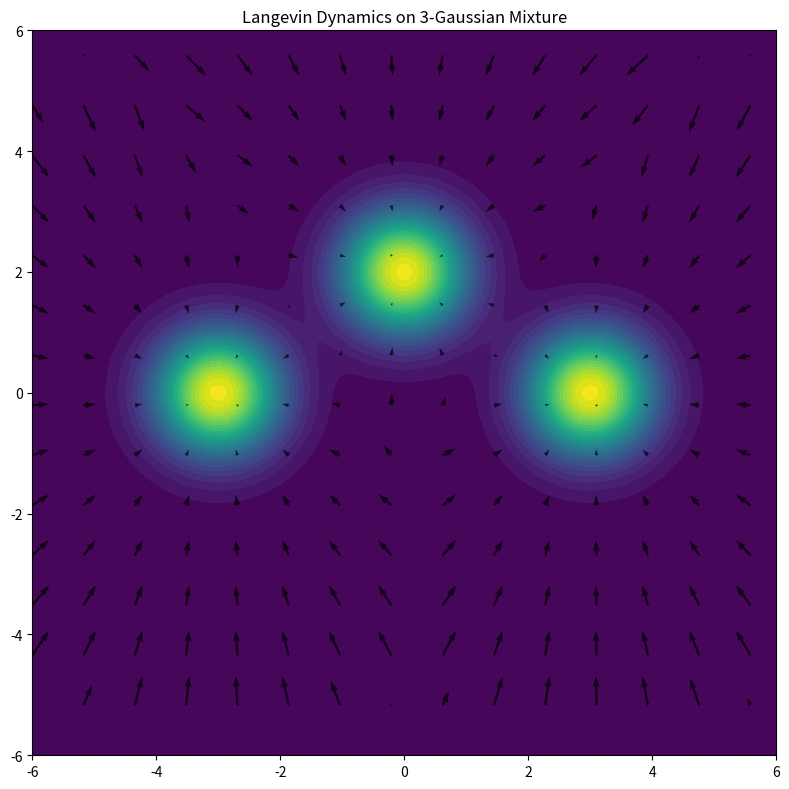

This chart was generated by the following Python code:
import numpy as np
import matplotlib.pyplot as plt
import matplotlib.animation as animation

# 1. we first define mixture parameters
# we use 2D Gaussians for visualization
weights = np.array([1/3, 1/3, 1/3])
means = [
    np.array([-3.0, 0.0]),
    np.array([3.0, 0.0]),
    np.array([0.0, 2.0])
]
covs = [
    0.5 * np.eye(2),
    0.5 * np.eye(2),
    0.5 * np.eye(2)
]

def gaussian_pdf(x, mean, cov):
    """
    Compute the value of a 2D Gaussian pdf N(x | mean, cov).
    x: shape (N, 2) or (2,)
    mean: shape (2,)
    cov: shape (2,2)
    """
    # make sure x is shape (N, 2)
    x = np.atleast_2d(x)
    dim = x.shape[1]
    cov_inv = np.linalg.inv(cov)
    det_cov = np.linalg.det(cov)
    norm_const = 1.0 / (np.sqrt((2*np.pi)**dim * det_cov))
    
    # (x - mean)
    diff = x - mean
    exponent = -0.5 * np.sum(diff @ cov_inv * diff, axis=1)
    return norm_const * np.exp(exponent)

def mixture_pdf(x, weights, means, covs):
    """
    Mixture pdf = sum_i weights[i] * N(x|means[i], covs[i]).
    x can be shape (N,2) or (2,).
    """
    x = np.atleast_2d(x)
    pdf_vals = np.zeros(x.shape[0])
    for w, m, c in zip(weights, means, covs):
        pdf_vals += w * gaussian_pdf(x, m, c)
    return pdf_vals

def mixture_logpdf(x, weights, means, covs):
    """
    log of the mixture pdf = log( sum_i w_i N(...) ).
    For numerical stability, we can compute each Gaussian, sum, then take log.
    """
    return np.log(mixture_pdf(x, weights, means, covs) + 1e-15)  # add small epsilon

def mixture_score(x, weights, means, covs):
    """
    Gradient of log p(x). This is the sum of the weighted gradients of each Gaussian.
    x shape: (N,2) or (2,).
    Returns an array of the same shape as x.
    """
    x = np.atleast_2d(x)
    pdf_val = mixture_pdf(x, weights, means, covs).reshape(-1, 1)  # shape (N,1)
    
    # weighted sum of each component's pdf
    grads = np.zeros_like(x)
    for w, m, c in zip(weights, means, covs):
        c_inv = np.linalg.inv(c)
        # grad log N(x|m, c) = -c_inv (x - m)
        diff = (x - m)
        # pdf of that component
        comp_pdf = gaussian_pdf(x, m, c).reshape(-1, 1)
        # weighted gradient for that component
        grads_comp = (-comp_pdf * (diff @ c_inv.T))
        # accumulate
        grads += w * grads_comp
    
    # now divide by total mixture pdf to get gradient of log p
    # because: grad log p(x) = 1/p(x) * sum_i w_i * pdf_i * grad log(N_i)
    # we already multiplied each grad by w_i*pdf_i, so just divide by p(x).
    grads = grads / (pdf_val + 1e-15)
    return grads

# 2. now we set up the grid for visualization
# grid for contour and vector field
grid_size = 30  # for the vector field (fewer points = clearer arrows)
x_lin_vec = np.linspace(-6, 6, grid_size)
y_lin_vec = np.linspace(-6, 6, grid_size)
xx_vec, yy_vec = np.meshgrid(x_lin_vec, y_lin_vec)
xy_grid_vec = np.column_stack([xx_vec.ravel(), yy_vec.ravel()])

# precompute vector field on grid
grad_field = mixture_score(xy_grid_vec, weights, means, covs)
u = grad_field[:, 0].reshape(xx_vec.shape)
v = grad_field[:, 1].reshape(xx_vec.shape)

# calculate vector field magnitude for normalization
magnitude = np.sqrt(u**2 + v**2)
max_mag = np.max(magnitude)
u_norm = u / (max_mag + 1e-10)
v_norm = v / (max_mag + 1e-10)

# finer grid for the contour plot
grid_size_contour = 100
x_lin = np.linspace(-6, 6, grid_size_contour)
y_lin = np.linspace(-6, 6, grid_size_contour)
xx, yy = np.meshgrid(x_lin, y_lin)
xy_grid = np.column_stack([xx.ravel(), yy.ravel()])
z = mixture_pdf(xy_grid, weights, means, covs).reshape(xx.shape)

# 3. then it comes the Langevin sampling parameters
num_particles = 500    # how many particles we track
num_steps = 25        # increased for more convergence time
epsilon = 0.05         # step size for the gradient update

# initialize particles in a VERY spread out distribution
# covering the entire visible area from -6 to 6
np.random.seed(42)  # different seed for variety
# use uniform distribution to cover the entire space evenly
particles = np.random.uniform(-5.5, 5.5, size=(num_particles, 2))

# to store trajectories for animation
trajectories = [particles.copy()]

# 4. Finally, we run Langevin Dynamics
for step in range(num_steps):
    # compute gradient of log p at current positions
    grad_logp = mixture_score(particles, weights, means, covs)
    
    # langevin update:
    # x_{k+1} = x_k + epsilon * grad log p(x_k) + sqrt(2*epsilon) * noise
    noise = np.random.randn(num_particles, 2)
    particles = particles + epsilon * grad_logp + np.sqrt(2 * epsilon) * noise
    
    trajectories.append(particles.copy())

# 5. create animation
# set animation parameters for better compatibility
plt.rcParams['animation.html'] = 'jshtml'  # for notebook compatibility

fig, ax = plt.subplots(figsize=(8, 8))
ax.set_xlim(-6, 6)
ax.set_ylim(-6, 6)

# plot contour with the viridis colormap
contour = ax.contourf(xx, yy, z, levels=30, cmap='viridis')

# plot vector field with arrows
arrow_stride = 2  # only show arrows at every nth grid point for clarity
quiver = ax.quiver(xx_vec[::arrow_stride, ::arrow_stride], 
                  yy_vec[::arrow_stride, ::arrow_stride], 
                  u_norm[::arrow_stride, ::arrow_stride], 
                  v_norm[::arrow_stride, ::arrow_stride],
                  color='black', scale=25, width=0.003, alpha=0.7)

# plot initial particles
particles_scatter = ax.scatter([], [], c='white', edgecolors='black', s=20)

# add a frame counter for tracking progress
frame_text = ax.text(0.02, 0.98, '', transform=ax.transAxes, 
                    verticalalignment='top', fontsize=10)

# animation functions
def init():
    particles_scatter.set_offsets(np.empty((0, 2)))
    frame_text.set_text('')
    return particles_scatter, quiver, frame_text

def update(frame):
    particles_scatter.set_offsets(trajectories[frame])
    frame_text.set_text(f'Step: {frame}/{num_steps}')
    return particles_scatter, quiver, frame_text

# create animation
ani = animation.FuncAnimation(
    fig, update, frames=len(trajectories),
    init_func=init, blit=False, interval=200  # Faster animation
)

# set title
plt.title("Langevin Dynamics on 3-Gaussian Mixture")
plt.tight_layout()

# save the animation as a GIF
# ani.save('langevin_mixture.gif', writer='pillow', fps=1, dpi=100)

# display (this will show a static plot in most environments)
plt.show()

# keep a reference to prevent garbage collection
_ani_ref = ani